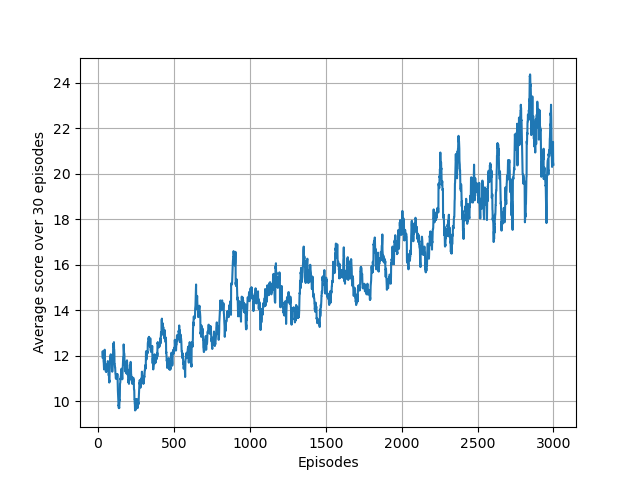

Source data for this figure (header and first rows):
1.000000000000000000e+00, 7.000000000000000000e+00, 0.000000000000000000e+00
2.000000000000000000e+00, 1.200000000000000000e+01, 0.000000000000000000e+00
3.000000000000000000e+00, 1.800000000000000000e+01, 0.000000000000000000e+00
4.000000000000000000e+00, 7.000000000000000000e+00, 0.000000000000000000e+00
5.000000000000000000e+00, 1.400000000000000000e+01, 0.000000000000000000e+00
6.000000000000000000e+00, 1.000000000000000000e+01, 0.000000000000000000e+00
7.000000000000000000e+00, 1.400000000000000000e+01, 0.000000000000000000e+00
8.000000000000000000e+00, 1.100000000000000000e+01, 0.000000000000000000e+00
9.000000000000000000e+00, 1.500000000000000000e+01, 0.000000000000000000e+00
1.000000000000000000e+01, 1.600000000000000000e+01, 0.000000000000000000e+00
1.100000000000000000e+01, 9.000000000000000000e+00, 0.000000000000000000e+00
1.200000000000000000e+01, 1.200000000000000000e+01, 0.000000000000000000e+00
1.300000000000000000e+01, 1.100000000000000000e+01, 0.000000000000000000e+00
1.400000000000000000e+01, 1.100000000000000000e+01, 0.000000000000000000e+00
1.500000000000000000e+01, 1.300000000000000000e+01, 0.000000000000000000e+00
1.600000000000000000e+01, 2.200000000000000000e+01, 0.000000000000000000e+00
1.700000000000000000e+01, 1.200000000000000000e+01, 0.000000000000000000e+00
1.800000000000000000e+01, 1.700000000000000000e+01, 0.000000000000000000e+00
1.900000000000000000e+01, 8.000000000000000000e+00, 0.000000000000000000e+00
2.000000000000000000e+01, 1.200000000000000000e+01, 0.000000000000000000e+00
2.100000000000000000e+01, 7.000000000000000000e+00, 0.000000000000000000e+00
2.200000000000000000e+01, 2.000000000000000000e+01, 0.000000000000000000e+00
2.300000000000000000e+01, 6.000000000000000000e+00, 0.000000000000000000e+00
2.400000000000000000e+01, 1.200000000000000000e+01, 0.000000000000000000e+00
2.500000000000000000e+01, 1.000000000000000000e+01, 0.000000000000000000e+00
2.600000000000000000e+01, 1.200000000000000000e+01, 0.000000000000000000e+00
2.700000000000000000e+01, 9.000000000000000000e+00, 0.000000000000000000e+00
2.800000000000000000e+01, 9.000000000000000000e+00, 0.000000000000000000e+00
2.900000000000000000e+01, 1.200000000000000000e+01, 0.000000000000000000e+00
3.000000000000000000e+01, 1.000000000000000000e+01, 0.000000000000000000e+00
3.100000000000000000e+01, 1.500000000000000000e+01, 0.000000000000000000e+00
3.200000000000000000e+01, 9.000000000000000000e+00, 0.000000000000000000e+00
3.300000000000000000e+01, 1.400000000000000000e+01, 0.000000000000000000e+00
3.400000000000000000e+01, 1.000000000000000000e+01, 0.000000000000000000e+00
3.500000000000000000e+01, 1.000000000000000000e+01, 0.000000000000000000e+00
3.600000000000000000e+01, 1.000000000000000000e+01, 0.000000000000000000e+00
3.700000000000000000e+01, 8.000000000000000000e+00, 0.000000000000000000e+00
3.800000000000000000e+01, 1.000000000000000000e+01, 0.000000000000000000e+00
3.900000000000000000e+01, 1.100000000000000000e+01, 1.023647598656523769e+03
4.000000000000000000e+01, 1.100000000000000000e+01, 8.234379941732371435e+02
4.100000000000000000e+01, 2.200000000000000000e+01, 6.686526982560294528e+02
4.200000000000000000e+01, 1.100000000000000000e+01, 6.275513117687813747e+02
4.300000000000000000e+01, 2.300000000000000000e+01, 5.784862559659509316e+02
4.400000000000000000e+01, 1.300000000000000000e+01, 5.383004258593142595e+02
4.500000000000000000e+01, 1.000000000000000000e+01, 4.772818064015336859e+02
4.600000000000000000e+01, 9.000000000000000000e+00, 5.023274010583347717e+02
4.700000000000000000e+01, 9.000000000000000000e+00, 5.410758762804271100e+02
4.800000000000000000e+01, 1.200000000000000000e+01, 4.484908787516682196e+02
4.900000000000000000e+01, 1.000000000000000000e+01, 4.663707935437737433e+02
5.000000000000000000e+01, 9.000000000000000000e+00, 4.417513847464133505e+02
5.100000000000000000e+01, 1.300000000000000000e+01, 4.997516476848451248e+02
5.200000000000000000e+01, 1.000000000000000000e+01, 4.767317005436536874e+02
5.300000000000000000e+01, 1.300000000000000000e+01, 4.748167669127095678e+02
5.400000000000000000e+01, 7.000000000000000000e+00, 5.008049029483441359e+02
5.500000000000000000e+01, 1.100000000000000000e+01, 4.359062020152734931e+02
5.600000000000000000e+01, 9.000000000000000000e+00, 4.084758183116020405e+02
5.700000000000000000e+01, 1.200000000000000000e+01, 4.527260494863714939e+02
5.800000000000000000e+01, 1.500000000000000000e+01, 3.811020394676236833e+02
5.900000000000000000e+01, 9.000000000000000000e+00, 4.565668303796809369e+02
6.000000000000000000e+01, 1.100000000000000000e+01, 4.242786453184235143e+02
6.100000000000000000e+01, 1.100000000000000000e+01, 4.198884416226533176e+02
... 2,939 more rows
